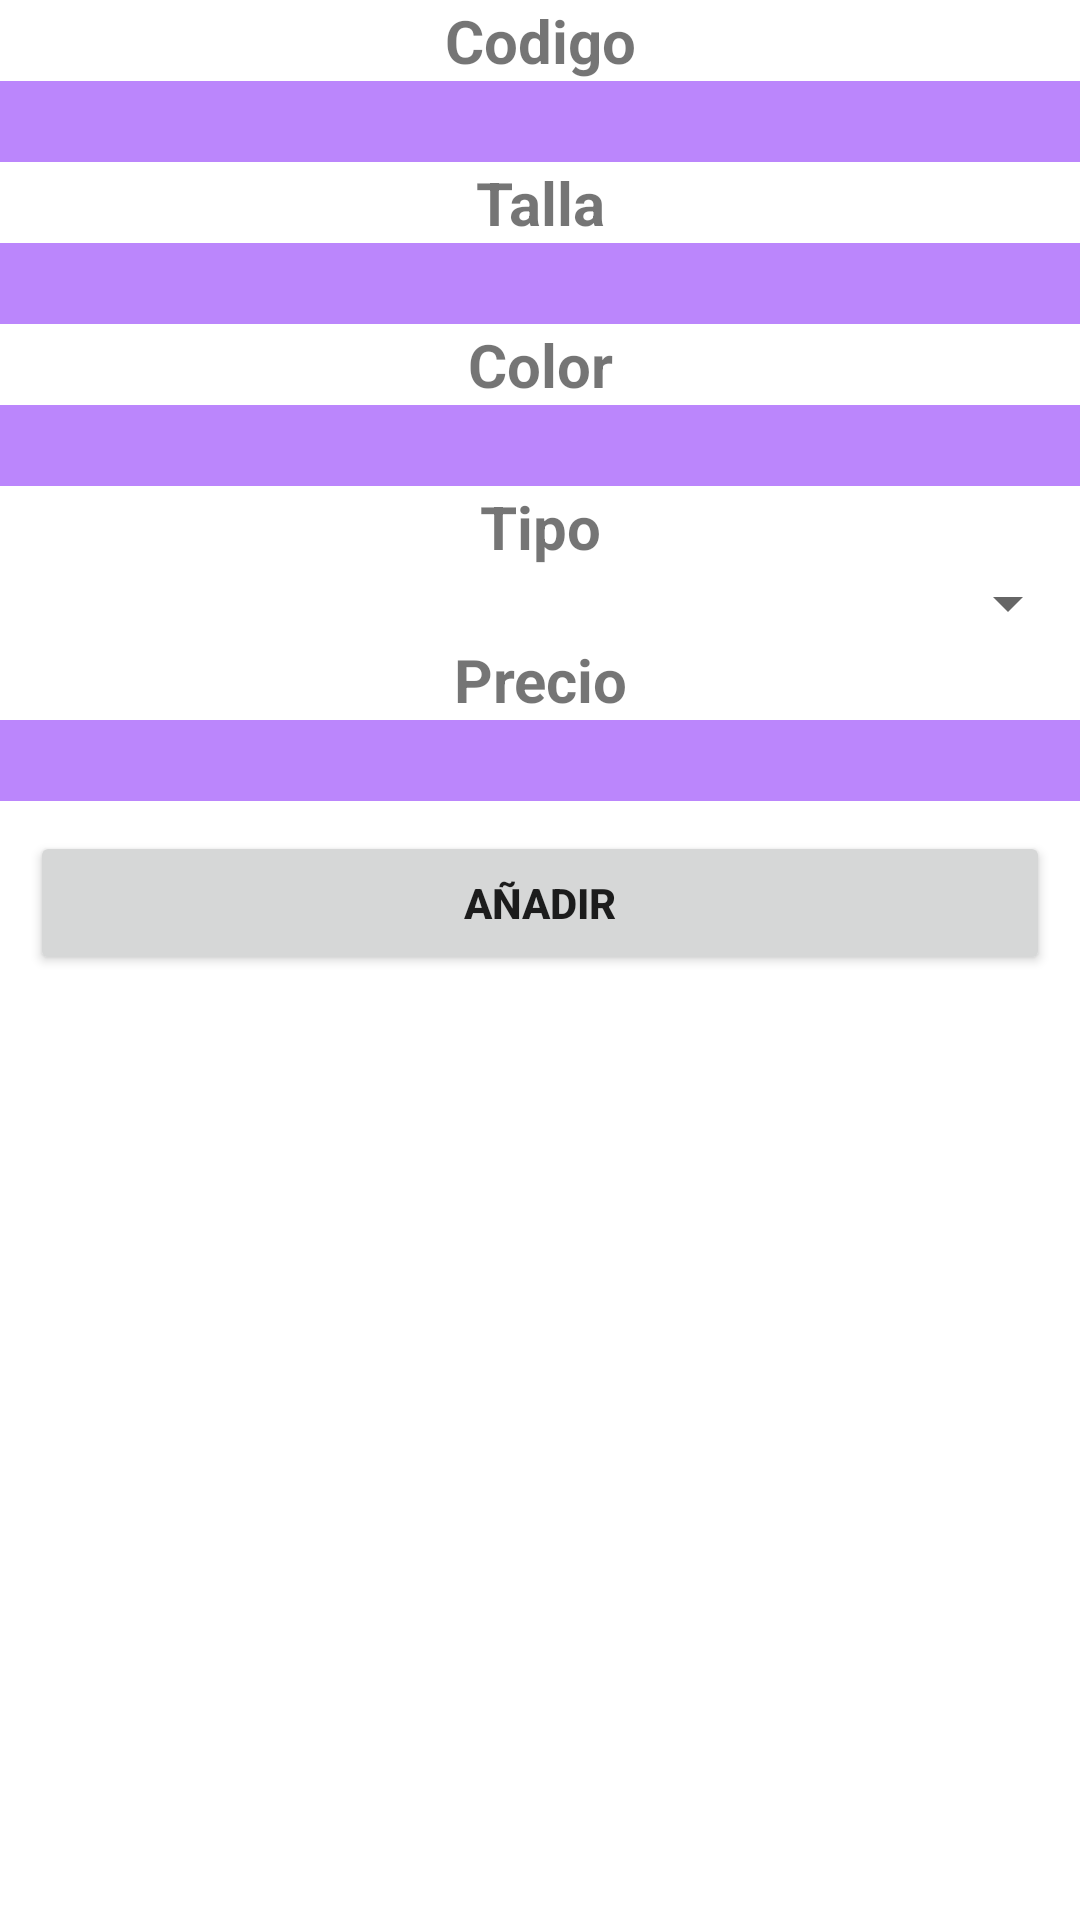

This screen was rendered from an Android layout file. Write that file and the resources it references.
<!-- AndroidManifest.xml: application theme Theme.MyApp -->
<!-- res/layout/fragment_new_task.xml -->
<?xml version="1.0" encoding="utf-8"?>
<LinearLayout xmlns:android="http://schemas.android.com/apk/res/android"
    xmlns:tools="http://schemas.android.com/tools"
    android:layout_width="match_parent"
    android:layout_height="match_parent"
    android:layout_margin="10dp"
    android:orientation="vertical"
    tools:context=".NewTaskFragment">

    <ScrollView
        android:layout_width="match_parent"
        android:layout_height="match_parent">

        <LinearLayout
            android:layout_width="match_parent"
            android:layout_height="wrap_content"
            android:orientation="vertical" >

            <TextView
                android:id="@+id/textCode"
                android:layout_width="match_parent"
                android:layout_height="wrap_content"
                android:gravity="center"
                android:text="Codigo"
                android:textSize="20sp"
                android:textStyle="bold" />

            <EditText
                android:id="@+id/edtCode"
                android:layout_width="match_parent"
                android:layout_height="wrap_content"
                android:background="@color/purple_200"
                android:ems="10"
                android:inputType="textPersonName"
                android:textSize="20sp" />

            <TextView
                android:id="@+id/textView6"
                android:layout_width="match_parent"
                android:layout_height="wrap_content"
                android:gravity="center"
                android:text="Talla"
                android:textSize="20sp"
                android:textStyle="bold" />

            <EditText
                android:id="@+id/edtSize"
                android:layout_width="match_parent"
                android:layout_height="wrap_content"
                android:background="@color/purple_200"
                android:ems="10"
                android:inputType="textPersonName"
                android:textSize="20sp" />

            <TextView
                android:id="@+id/textView7"
                android:layout_width="match_parent"
                android:layout_height="wrap_content"
                android:gravity="center"
                android:text="Color"
                android:textSize="20sp"
                android:textStyle="bold" />

            <EditText
                android:id="@+id/edtColor"
                android:layout_width="match_parent"
                android:layout_height="wrap_content"
                android:background="@color/purple_200"
                android:ems="10"
                android:inputType="textPersonName"
                android:textSize="20sp" />

            <TextView
                android:id="@+id/textType"
                android:layout_width="match_parent"
                android:layout_height="wrap_content"
                android:gravity="center"
                android:text="Tipo"
                android:textSize="20sp"
                android:textStyle="bold" />

            <Spinner
                android:id="@+id/edtType"
                android:layout_width="match_parent"
                android:layout_height="wrap_content"

                />

            <TextView
                android:id="@+id/textView10"
                android:layout_width="match_parent"
                android:layout_height="wrap_content"
                android:gravity="center"
                android:text="Precio"
                android:textSize="20sp"
                android:textStyle="bold" />

            <EditText
                android:id="@+id/edtPrice"
                android:layout_width="match_parent"
                android:layout_height="wrap_content"
                android:background="@color/purple_200"
                android:ems="10"
                android:inputType="textPersonName"
                android:textSize="20sp" />

            <Button
                android:id="@+id/btnNewTask"
                android:layout_width="match_parent"
                android:layout_height="wrap_content"
                android:layout_margin="10dp"
                android:text="Añadir"
                android:textStyle="bold" />

        </LinearLayout>
    </ScrollView>

    //android:background="@color/white"

</LinearLayout>
<!-- resources referenced by this layout -->
<resources>
  <color name="purple_200">#FFBB86FC</color>
  <color name="white">#FFFFFFFF</color>
  <style name="Theme.MyApp" parent="Theme.MaterialComponents.DayNight.DarkActionBar">
          
  
          <item name="colorPrimary">@color/purple_500</item>
      <item name="colorPrimaryVariant">@color/purple_700</item>
      <item name="colorOnPrimary">@color/white</item>
          
  
          
          <item name="colorSecondary">@color/teal_200</item>
          <item name="colorSecondaryVariant">@color/teal_700</item>
          <item name="colorOnSecondary">@color/black</item>
          
          <item name="android:statusBarColor" tools:targetApi="l">?attr/colorPrimaryVariant</item>
          
      </style>
  <color name="purple_500">#FF6200EE</color>
  <color name="purple_700">#FF3700B3</color>
  <color name="teal_200">#FF03DAC5</color>
  <color name="teal_700">#FF018786</color>
  <color name="black">#FF000000</color>
</resources>
